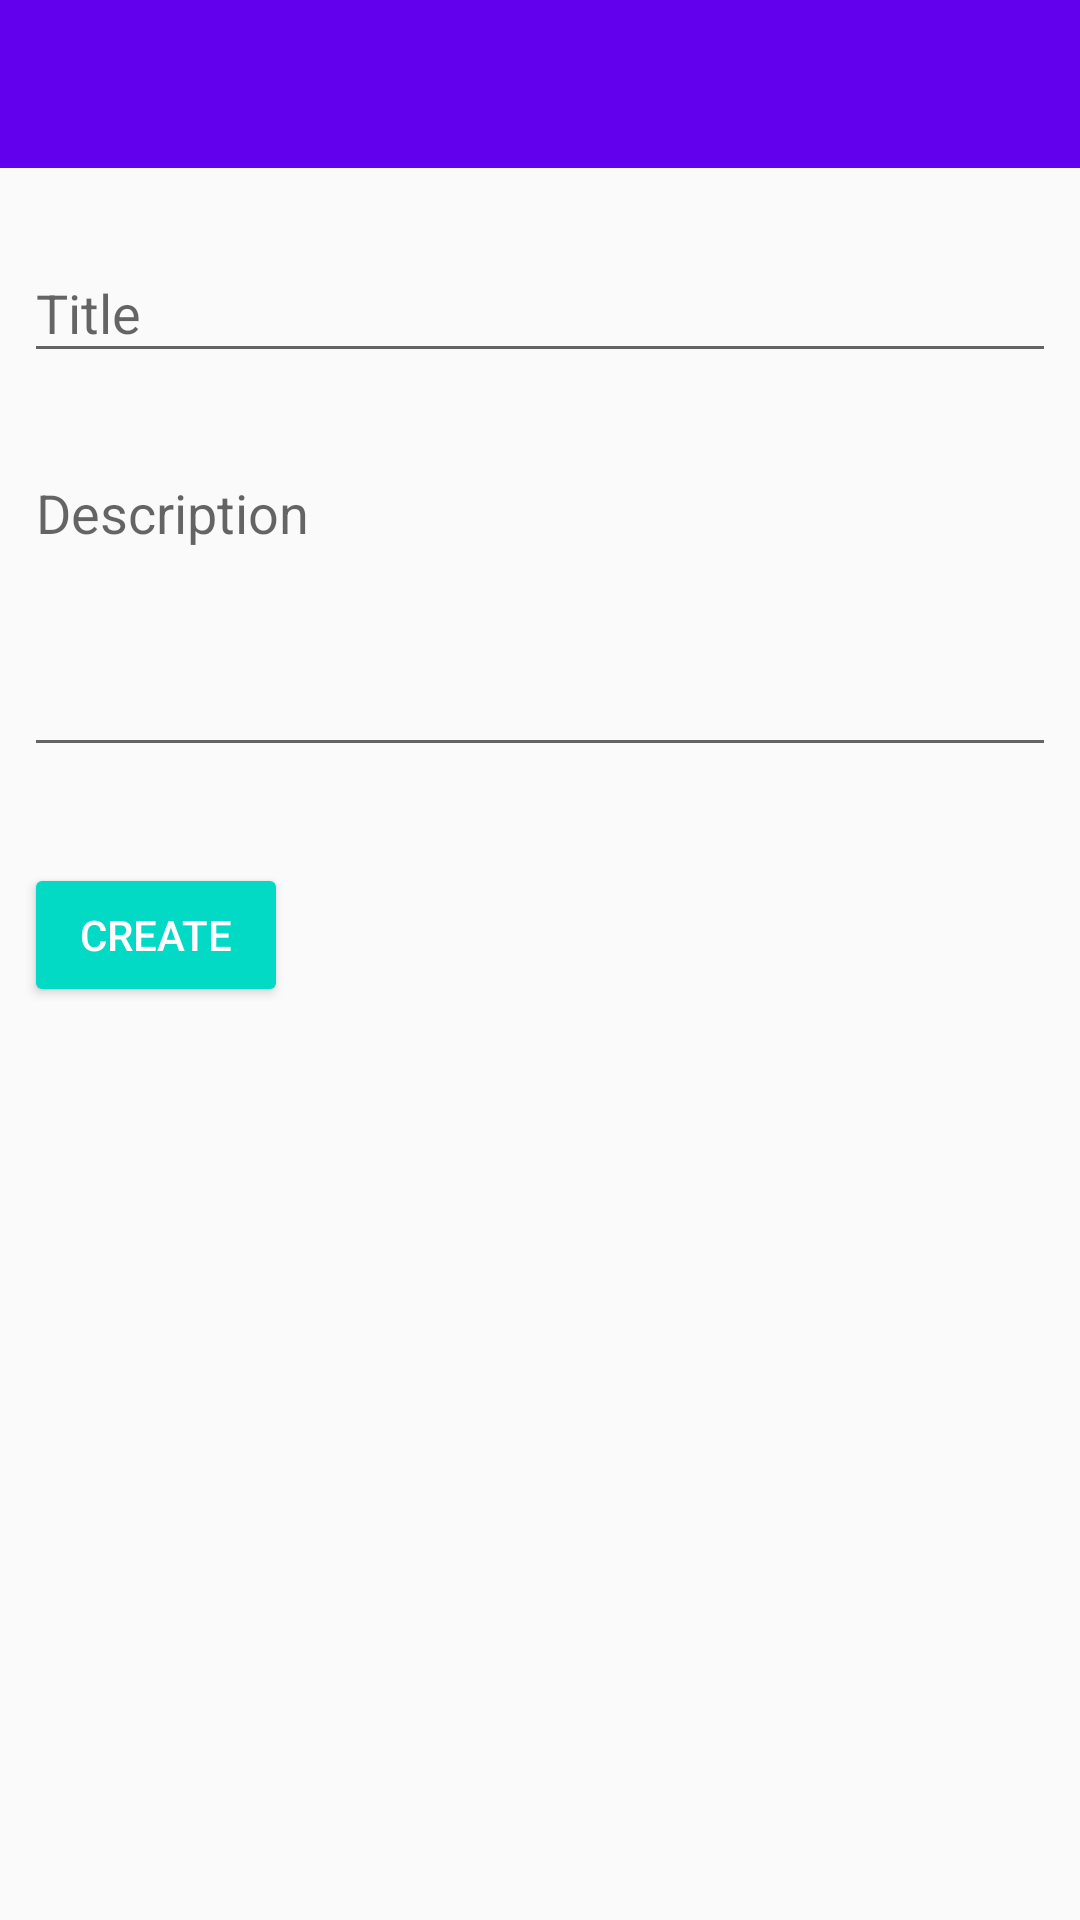

The Android layout XML behind this screen, and the referenced resources:
<!-- AndroidManifest.xml: application theme AppTheme -->
<!-- res/layout/activity_new_post.xml -->
<?xml version="1.0" encoding="utf-8"?>
<android.support.constraint.ConstraintLayout
        xmlns:android="http://schemas.android.com/apk/res/android"
        xmlns:tools="http://schemas.android.com/tools"
        xmlns:app="http://schemas.android.com/apk/res-auto"
        android:layout_width="match_parent"
        android:layout_height="match_parent"
        tools:context=".activity.NewPostActivity" android:id="@+id/new_post_layout">
    <include android:layout_width="0dp" android:layout_height="wrap_content" layout="@layout/toolbar"
             app:layout_constraintEnd_toEndOf="parent"
             app:layout_constraintStart_toStartOf="parent"
             app:layout_constraintTop_toTopOf="parent" android:id="@+id/new_post_toolbar"/>
    <android.support.design.widget.TextInputLayout
            android:layout_width="0dp"
            android:layout_height="wrap_content"
            android:layout_marginEnd="8dp" app:layout_constraintEnd_toEndOf="parent"
            app:layout_constraintStart_toStartOf="parent" android:layout_marginStart="8dp"
            android:layout_marginTop="16dp" app:layout_constraintTop_toBottomOf="@+id/new_post_toolbar"
            android:id="@+id/textInputLayout">

        <android.support.design.widget.TextInputEditText
                android:layout_width="match_parent"
                android:layout_height="wrap_content"
                android:hint="Title" android:inputType="textCapWords" android:id="@+id/new_post_title"/>
    </android.support.design.widget.TextInputLayout>
    <android.support.design.widget.TextInputLayout
            android:layout_width="0dp"
            android:layout_height="wrap_content"
            android:layout_marginTop="16dp"
            app:layout_constraintTop_toBottomOf="@+id/textInputLayout" android:layout_marginEnd="8dp"
            app:layout_constraintEnd_toEndOf="parent" app:layout_constraintStart_toStartOf="parent"
            android:layout_marginStart="8dp" android:id="@+id/textInputLayout2">

        <android.support.design.widget.TextInputEditText
                android:layout_width="match_parent"
                android:layout_height="wrap_content"
                android:hint="Description" android:inputType="textMultiLine|textCapSentences" android:maxLines="4"
                android:lines="4"
                android:id="@+id/new_post_desc" android:gravity="start"/>
    </android.support.design.widget.TextInputLayout>
    <Button
            android:text="Create"
            android:layout_width="wrap_content"
            android:layout_height="wrap_content"
            android:id="@+id/new_post_btn" app:layout_constraintStart_toStartOf="parent"
            android:layout_marginStart="8dp"
            android:layout_marginTop="32dp" app:layout_constraintTop_toBottomOf="@+id/textInputLayout2"
            style="@style/Widget.AppCompat.Button.Colored"/>
</android.support.constraint.ConstraintLayout>
<!-- res/layout/toolbar.xml (included above) -->
<?xml version="1.0" encoding="utf-8"?>
<android.support.v7.widget.Toolbar
        xmlns:android="http://schemas.android.com/apk/res/android"
        xmlns:app="http://schemas.android.com/apk/res-auto"
        android:layout_width="0dp" android:layout_height="wrap_content"
        android:background="?attr/colorPrimary"
        android:theme="@style/AppTheme.ActionBarOverlay"
        app:popupTheme="@style/AppTheme.PopUpOverlay"
        android:minHeight="?attr/actionBarSize"
        android:id="@+id/toolbar"/>
<!-- resources referenced by this layout -->
<resources>
  <style name="AppTheme.ActionBarOverlay" parent="ThemeOverlay.AppCompat.Dark" />
  <style name="AppTheme.PopUpOverlay" parent="ThemeOverlay.AppCompat.Light" />
  <style name="AppTheme" parent="Theme.AppCompat.Light.NoActionBar">
          
          <item name="colorPrimary">@color/colorPrimary</item>
          <item name="colorPrimaryDark">@color/colorPrimaryDark</item>
          <item name="colorAccent">@color/colorAccent</item>
      </style>
  <!-- not gathered from this repository: default colours our renderer supplied (Android Studio template values) -->
  <color name="colorPrimary">#FF6200EE</color>
  <color name="colorPrimaryDark">#FF3700B3</color>
  <color name="colorAccent">#FF03DAC5</color>
</resources>
